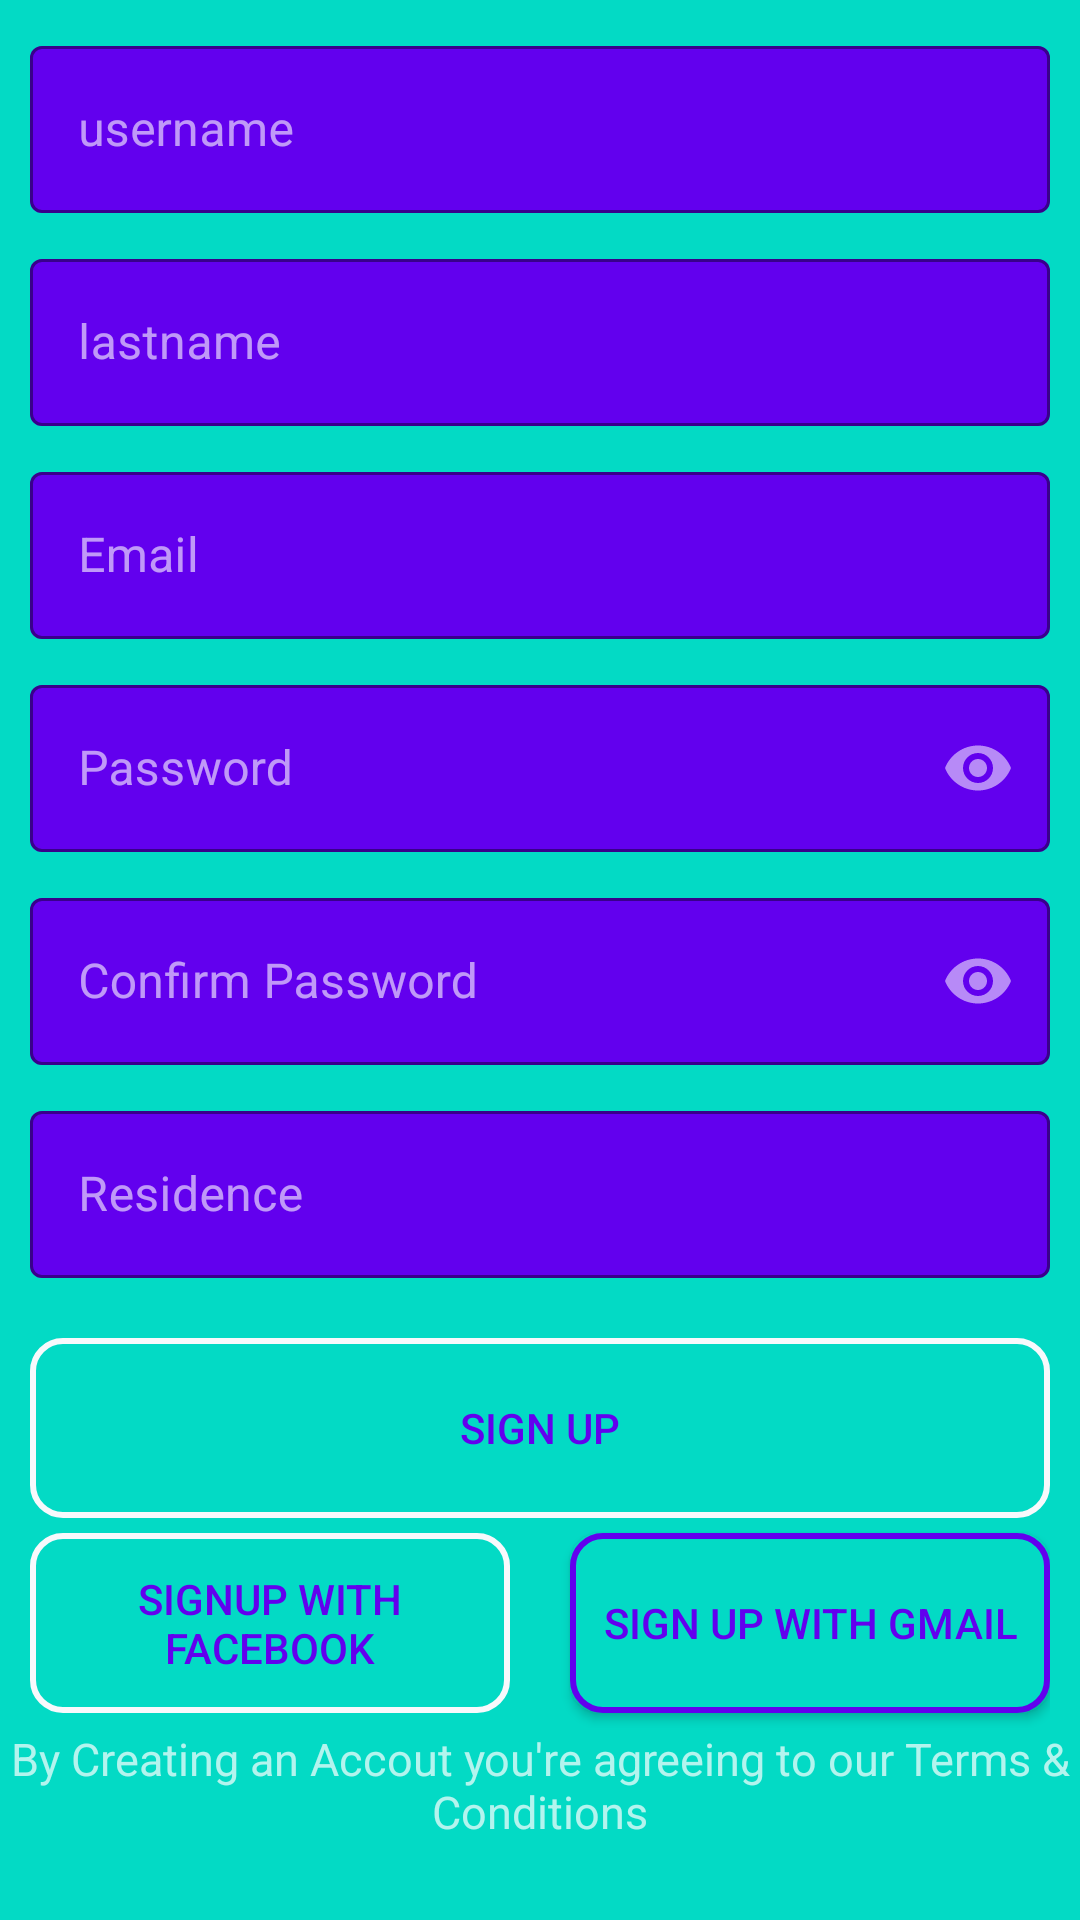

This screen was rendered from an Android layout file. Write that file and the resources it references.
<!-- AndroidManifest.xml: application theme AppTheme -->
<!-- res/layout/signup.xml -->
<?xml version="1.0" encoding="utf-8"?>
<ScrollView xmlns:android="http://schemas.android.com/apk/res/android"
    xmlns:app="http://schemas.android.com/apk/res-auto"
    xmlns:tools="http://schemas.android.com/tools"
    android:id="@+id/signuplayout"
    android:layout_width="match_parent"
    android:layout_height="match_parent"
    android:background="@color/colorAccent">


    <RelativeLayout
        android:layout_width="match_parent"
        android:layout_height="wrap_content">

        <ProgressBar
            android:id="@+id/pgbar"
            android:layout_width="60dp"
            android:layout_height="60dp"
            android:layout_alignParentTop="true"
            android:visibility="gone" />


        <com.google.android.material.textfield.TextInputLayout
            android:id="@+id/signup_uname"
            style="@style/makingPoststyle"
            android:hint="@string/username1">

            <com.google.android.material.textfield.TextInputEditText
                android:layout_width="match_parent"
                android:layout_height="match_parent" />

        </com.google.android.material.textfield.TextInputLayout>


        <com.google.android.material.textfield.TextInputLayout
            android:id="@+id/signup_uname2"
            style="@style/makingPoststyle"
            android:layout_below="@id/signup_uname"
            android:hint="@string/username2">

            <com.google.android.material.textfield.TextInputEditText
                android:layout_width="match_parent"
                android:layout_height="match_parent" />

        </com.google.android.material.textfield.TextInputLayout>


        <com.google.android.material.textfield.TextInputLayout
            android:id="@+id/signup_uemail"
            style="@style/makingPoststyle"
            android:layout_below="@id/signup_uname2"
            android:hint="@string/email">

            <com.google.android.material.textfield.TextInputEditText
                android:layout_width="match_parent"
                android:layout_height="match_parent" />
        </com.google.android.material.textfield.TextInputLayout>


        <com.google.android.material.textfield.TextInputLayout
            android:id="@+id/signup_upassword1"
            style="@style/makingPoststyle"
            android:layout_below="@id/signup_uemail"
            android:hint="@string/password"
            app:passwordToggleEnabled="true">

            <com.google.android.material.textfield.TextInputEditText
                android:layout_width="match_parent"
                android:layout_height="match_parent"
                android:inputType="textPassword" />
        </com.google.android.material.textfield.TextInputLayout>


        <com.google.android.material.textfield.TextInputLayout
            android:id="@+id/signup_upassword2"
            style="@style/makingPoststyle"
            android:layout_below="@id/signup_upassword1"
            android:hint="@string/confirmpassword"
            app:passwordToggleEnabled="true">

            <com.google.android.material.textfield.TextInputEditText
                android:layout_width="match_parent"
                android:layout_height="match_parent"
                android:inputType="textPassword" />

        </com.google.android.material.textfield.TextInputLayout>


        <com.google.android.material.textfield.TextInputLayout
            android:id="@+id/signup_residence"
            style="@style/makingPoststyle"
            android:layout_below="@id/signup_upassword2"
            android:hint="@string/residence">

            <com.google.android.material.textfield.TextInputEditText
                android:layout_width="match_parent"
                android:layout_height="match_parent"
                android:inputType="text" />

        </com.google.android.material.textfield.TextInputLayout>


        <Button
            android:id="@+id/signupButton"
            style="@style/MyButtons"
            android:layout_below="@id/signup_residence"
            android:background="@drawable/buttonbackground"
            android:text="@string/signup" />

        <RelativeLayout
            android:id="@+id/holder"
            style="@style/HolderOfSocialMedia"
            tools:ignore="NotSibling">

            <Button
                android:id="@+id/signup_with_facebook"
                style="@style/MyButtonSocialMediaFacebook" />

            <Button
                android:id="@+id/signup_with_Gmail"
                style="@style/MyButtonSocialMediaGmail" />
        </RelativeLayout>

        <TextView
            android:layout_width="wrap_content"
            android:layout_height="wrap_content"
            android:layout_below="@id/holder"
            android:layout_centerHorizontal="true"
            android:gravity="center"
            android:text="@string/note"
            android:textSize="15sp" />

    </RelativeLayout>
</ScrollView>
<!-- resources referenced by this layout -->
<resources>
  <color name="colorAccent">#03DAC5</color>
  <!-- drawable buttonbackground (drawable) -->
  <?xml version="1.0" encoding="utf-8"?>
  <shape android:shape="rectangle"
      xmlns:android="http://schemas.android.com/apk/res/android">
  
      <stroke android:color="@color/cardWhite"
          android:width="2dp"/>
      <corners android:radius="10dp"/>
      <solid android:color="@color/cardRed" />
  
  </shape>
  <string name="confirmpassword">Confirm Password</string>
  <string name="email">Email</string>
  <string name="note">By Creating an Accout you\'re agreeing to our Terms &amp; Conditions</string>
  <string name="password">Password</string>
  <string name="residence">Residence</string>
  <string name="signup">Sign Up</string>
  <string name="username1">username</string>
  <string name="username2">lastname</string>
  <style name="HolderOfSocialMedia" parent="AppTheme">
          <item name="android:layout_width">wrap_content</item>
          <item name="android:layout_height">wrap_content</item>
          <item name="android:layout_centerHorizontal">true</item>
          <item name="android:layout_below">@id/signupButton</item>
      </style>
  <style name="MyButtons" parent="Widget.AppCompat.Button">
          <item name="android:layout_centerHorizontal">true</item>
          <item name="android:textColor">@color/colorPrimary</item>
          <item name="android:layout_width">340dp</item>
          <item name="android:layout_height">60dp</item>
          <item name="android:layout_marginTop">20dp</item>
          <item name="android:background">@drawable/buttonbackground</item>
      </style>
  <style name="AppTheme" parent="Theme.MaterialComponents">
          
          <item name="colorPrimary">@color/colorPrimary</item>
          <item name="colorPrimaryDark">@color/colorPrimaryDark</item>
          <item name="colorAccent">@color/colorAccent</item>
          <item name="android:windowAnimationStyle">@style/CustomActivityAnimation</item>
  
      </style>
  <color name="cardWhite">#F8F9FC</color>
  <color name="colorPrimary">#6200EE</color>
  <!-- drawable btnfacebook (drawable) -->
  <?xml version="1.0" encoding="utf-8"?>
  <shape android:shape="rectangle"
      xmlns:android="http://schemas.android.com/apk/res/android">
  
      <stroke android:color="@color/cardWhite"
          android:width="2dp"/>
      <corners android:radius="10dp"/>
      <solid android:color="@color/cardBlue"/>
  
  </shape>
  <string name="signup_with_facebook">Signup With Facebook</string>
  <!-- drawable btngmail (drawable) -->
  <?xml version="1.0" encoding="utf-8"?>
  <shape android:shape="rectangle"
      xmlns:android="http://schemas.android.com/apk/res/android">
  
      <stroke
          android:width="2dp"
          android:color="@color/colorPrimary" />
      <corners android:radius="10dp" />
      <solid android:color="@color/colorAccent" />
  
  </shape>
  <string name="signup_with_gmail">Sign Up With Gmail</string>
  <color name="colorPrimaryDark">#3700B3</color>
  <style name="CustomActivityAnimation" parent="@android:style/Animation.Activity">
          
          <item name="android:activityOpenEnterAnimation">@anim/activity_slide_animation_enter</item>
          <item name="android:activityOpenExitAnimation">@anim/activity_slide_animation_exit</item>
          <item name="android:activityCloseEnterAnimation">@anim/activity_slide_animation_enter</item>
          <item name="android:activityCloseExitAnimation">@anim/activity_slide_animation_exit</item>
  
      </style>
</resources>
